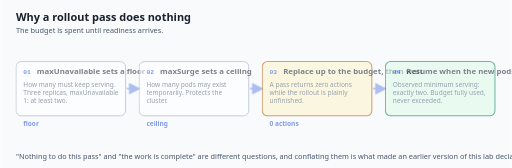
t = 0.00 s
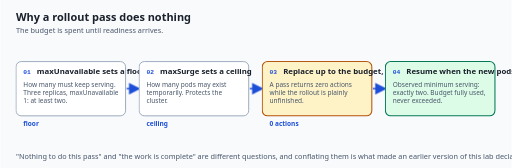
t = 1.67 s
t = 3.33 s: frame unchanged from t = 1.67 s, image omitted
t = 5.00 s: frame unchanged from t = 1.67 s, image omitted
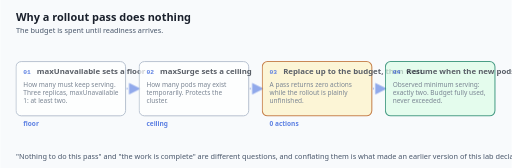
t = 6.67 s
t = 8.33 s: frame unchanged from t = 1.67 s, image omitted

The animated SVG that drew these frames (rendered in a browser with its animation timeline set to each time). Animation: 3 CSS @keyframes rules; frames cover the first 8.33 s, repeats indefinitely.

<svg xmlns="http://www.w3.org/2000/svg" viewBox="0 0 980 322" role="img"
     aria-label="The budget is spent until readiness arrives.">
  <title>Why a rollout pass does nothing</title>
  <style>
    .rolling-update-budget-bg   { fill: #f8fafc; }
    .rolling-update-budget-h1   { fill: #1a202c; font-size: 21px; font-weight: 700; font-family: system-ui, -apple-system, "Segoe UI", sans-serif; }
    .rolling-update-budget-sub  { fill: #475569; font-size: 14px; font-family: system-ui, -apple-system, "Segoe UI", sans-serif; }
    .rolling-update-budget-name { fill: #1a202c; font-size: 15px; font-weight: 700; font-family: system-ui, -apple-system, "Segoe UI", sans-serif; }
    .rolling-update-budget-desc { fill: #475569; font-size: 12.5px; font-family: system-ui, -apple-system, "Segoe UI", sans-serif; }
    .rolling-update-budget-edge { fill: #1d4ed8; font-size: 12.5px; font-weight: 600; font-family: system-ui, -apple-system, "Segoe UI", sans-serif; }
    .rolling-update-budget-mono { fill: #1a202c; font-size: 13px; font-family: ui-monospace, "SFMono-Regular", Menlo, Consolas, monospace; }
    .rolling-update-budget-box  { fill: #ffffff; stroke: #94a3b8; stroke-width: 1.75; }
    .rolling-update-budget-hi   { fill: #eff6ff; stroke: #1d4ed8; stroke-width: 2.25; }
    .rolling-update-budget-warn { fill: #fef3c7; stroke: #b45309; stroke-width: 2; }
    .rolling-update-budget-good { fill: #dcfce7; stroke: #047857; stroke-width: 2; }
    .rolling-update-budget-line { stroke: #1d4ed8; stroke-width: 2.5; fill: none; }
    .rolling-update-budget-step { fill: #1d4ed8; font-size: 12px; font-weight: 700; font-family: ui-monospace, "SFMono-Regular", Menlo, Consolas, monospace; }
    /* Finished state first: this is what a reader with motion off sees. */
    .rolling-update-budget-conn { stroke-dasharray: 10 8; stroke-dashoffset: 0; opacity: 1; }
    .rolling-update-budget-stage { opacity: 1; }

    .rolling-update-budget-s0 { animation-delay: 0.00s; }
    .rolling-update-budget-e0 { animation-delay: 0.00s; }
    .rolling-update-budget-s1 { animation-delay: 1.28s; }
    .rolling-update-budget-e1 { animation-delay: 1.28s; }
    .rolling-update-budget-s2 { animation-delay: 2.56s; }
    .rolling-update-budget-e2 { animation-delay: 2.56s; }
    .rolling-update-budget-s3 { animation-delay: 3.84s; }
    .rolling-update-budget-e3 { animation-delay: 3.84s; }
    @media (prefers-reduced-motion: no-preference) {
      .rolling-update-budget-conn  { animation: rolling-update-budget-trace 6.4s ease-in-out infinite; }
      .rolling-update-budget-stage { animation: rolling-update-budget-arrive 6.4s ease-in-out infinite; }
    }
    @keyframes rolling-update-budget-trace {
      0%        { stroke-dashoffset: 54; opacity: 0.35; }
      14%, 100% { stroke-dashoffset: 0;  opacity: 1; }
    }
    @keyframes rolling-update-budget-arrive {
      0%        { opacity: 0.55; }
      10%, 22%  { opacity: 1; }
      34%, 100% { opacity: 1; }
    }
    @media (prefers-reduced-motion: reduce) {
      /* No movement, but the order is still shown: each stage brightens in turn
         and stays bright. Opacity and colour are vestibular-safe. */
      .rolling-update-budget-conn  { animation: none; stroke-dashoffset: 0; opacity: 1; }
      .rolling-update-budget-stage { animation: rolling-update-budget-settle 6.4s ease-in-out infinite; opacity: 1; }
    }
    @keyframes rolling-update-budget-settle {
      0%        { opacity: 0.62; }
      12%, 100% { opacity: 1; }
    }
  </style>
  <defs>
    <marker id="rolling-update-budget-tip" markerWidth="9" markerHeight="9" refX="7" refY="4.5" orient="auto">
      <path d="M0,0 L9,4.5 L0,9 z" fill="#1d4ed8"/>
    </marker>
  </defs>
  <rect class="rolling-update-budget-bg" width="980" height="322"/>
  <text class="rolling-update-budget-h1"  x="30" y="40">Why a rollout pass does nothing</text>
  <text class="rolling-update-budget-sub" x="30" y="64">The budget is spent until readiness arrives.</text>
  <g class="rolling-update-budget-stage rolling-update-budget-s0">
    <rect class="rolling-update-budget-box" x="30" y="118" width="210" height="104" rx="10"/>
    <text class="rolling-update-budget-step" x="44" y="142">01</text>
    <text class="rolling-update-budget-name" x="70" y="142">maxUnavailable sets a floor</text>
    <text class="rolling-update-budget-desc" x="44" y="166">How many must keep serving.</text>
    <text class="rolling-update-budget-desc" x="44" y="182">Three replicas, maxUnavailable</text>
    <text class="rolling-update-budget-desc" x="44" y="198">1: at least two.</text>
    <text class="rolling-update-budget-edge" x="44" y="242">floor</text>
  </g>
  <line class="rolling-update-budget-line rolling-update-budget-conn rolling-update-budget-e0" x1="242" y1="170" x2="264" y2="170" marker-end="url(#rolling-update-budget-tip)"/>
  <g class="rolling-update-budget-stage rolling-update-budget-s1">
    <rect class="rolling-update-budget-box" x="266" y="118" width="210" height="104" rx="10"/>
    <text class="rolling-update-budget-step" x="280" y="142">02</text>
    <text class="rolling-update-budget-name" x="306" y="142">maxSurge sets a ceiling</text>
    <text class="rolling-update-budget-desc" x="280" y="166">How many pods may exist</text>
    <text class="rolling-update-budget-desc" x="280" y="182">temporarily. Protects the</text>
    <text class="rolling-update-budget-desc" x="280" y="198">cluster.</text>
    <text class="rolling-update-budget-edge" x="280" y="242">ceiling</text>
  </g>
  <line class="rolling-update-budget-line rolling-update-budget-conn rolling-update-budget-e1" x1="478" y1="170" x2="500" y2="170" marker-end="url(#rolling-update-budget-tip)"/>
  <g class="rolling-update-budget-stage rolling-update-budget-s2">
    <rect class="rolling-update-budget-warn" x="502" y="118" width="210" height="104" rx="10"/>
    <text class="rolling-update-budget-step" x="516" y="142">03</text>
    <text class="rolling-update-budget-name" x="542" y="142">Replace up to the budget, then wait</text>
    <text class="rolling-update-budget-desc" x="516" y="166">A pass returns zero actions</text>
    <text class="rolling-update-budget-desc" x="516" y="182">while the rollout is plainly</text>
    <text class="rolling-update-budget-desc" x="516" y="198">unfinished.</text>
    <text class="rolling-update-budget-edge" x="516" y="242">0 actions</text>
  </g>
  <line class="rolling-update-budget-line rolling-update-budget-conn rolling-update-budget-e2" x1="714" y1="170" x2="736" y2="170" marker-end="url(#rolling-update-budget-tip)"/>
  <g class="rolling-update-budget-stage rolling-update-budget-s3">
    <rect class="rolling-update-budget-good" x="738" y="118" width="210" height="104" rx="10"/>
    <text class="rolling-update-budget-step" x="752" y="142">04</text>
    <text class="rolling-update-budget-name" x="778" y="142">Resume when the new pods are ready</text>
    <text class="rolling-update-budget-desc" x="752" y="166">Observed minimum serving:</text>
    <text class="rolling-update-budget-desc" x="752" y="182">exactly two. Budget fully used,</text>
    <text class="rolling-update-budget-desc" x="752" y="198">never exceeded.</text>
  </g>
  <text class="rolling-update-budget-sub" x="30" y="304">"Nothing to do this pass" and "the work is complete" are different questions, and conflating them is what made an earlier version of this lab declare victory with two pods still on the old image.</text>
</svg>
